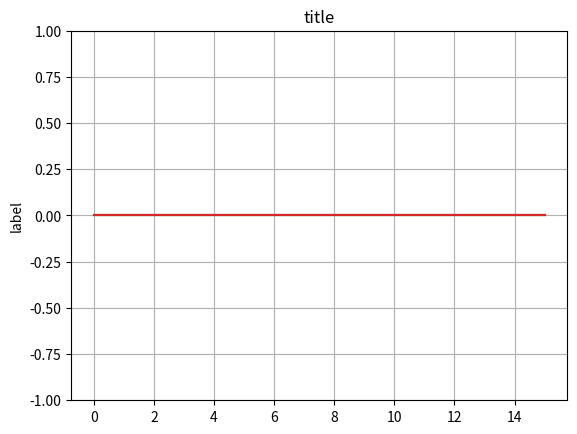

The matplotlib source for this figure: (Note: this script raises an exception after producing the figure.)
import matplotlib.pyplot as plt
import numpy as np
import struct

# def convI32(v):
# 	num=v[3]+256*v[2]+256**2*v[1]+256**3*v[0]
# 	return num

# def dd(v):
# 	return(v*2)

size=2**4

fig, axes = plt.subplots()
fig.show()
fig.canvas.draw()
axes.set_ylim(-1,1)
axes.set_ylabel('label')
axes.set_title('title')
axes.grid
plt.grid()
plt.title('title')
line0 = axes.plot(np.zeros(size))[0]
line1 = axes.plot(np.zeros(size))[0]
line2 = axes.plot(np.zeros(size))[0]
line3 = axes.plot(np.zeros(size))[0]
background = fig.canvas.copy_from_bbox(axes.bbox)


file = open("pipe", "rb")
byte = file.read(4*size)
while byte:
    byte = file.read(4*size)
    num2=np.array(struct.unpack("<" + "b" * size * 4 , byte))
    print(num2)
    # print(f'M1  M2  M3  M4')
    # print(f'M1: {num2[0::4]}   M2:  {num2[1::4]}   M3:  {num2[2::4]}   M4   {num2[3::4]}')
    # print("----")


    fig.canvas.restore_region(background)
    line0.set_ydata(num2[0::4]/2**3)
    line1.set_ydata(num2[1::4]/2**7)
    line2.set_ydata(num2[2::4]/2**7)
    line3.set_ydata(num2[3::4]/2**1)
    axes.draw_artist(line0)
    axes.draw_artist(line1)
    axes.draw_artist(line2)
    axes.draw_artist(line3)
    fig.canvas.blit(axes.bbox)

    

    """
    plt.ion()
    plt.clf()
    plt.plot(num2)
    plt.ylim([-1, 1])
    plt.show()
    plt.pause(.000001)
    """
